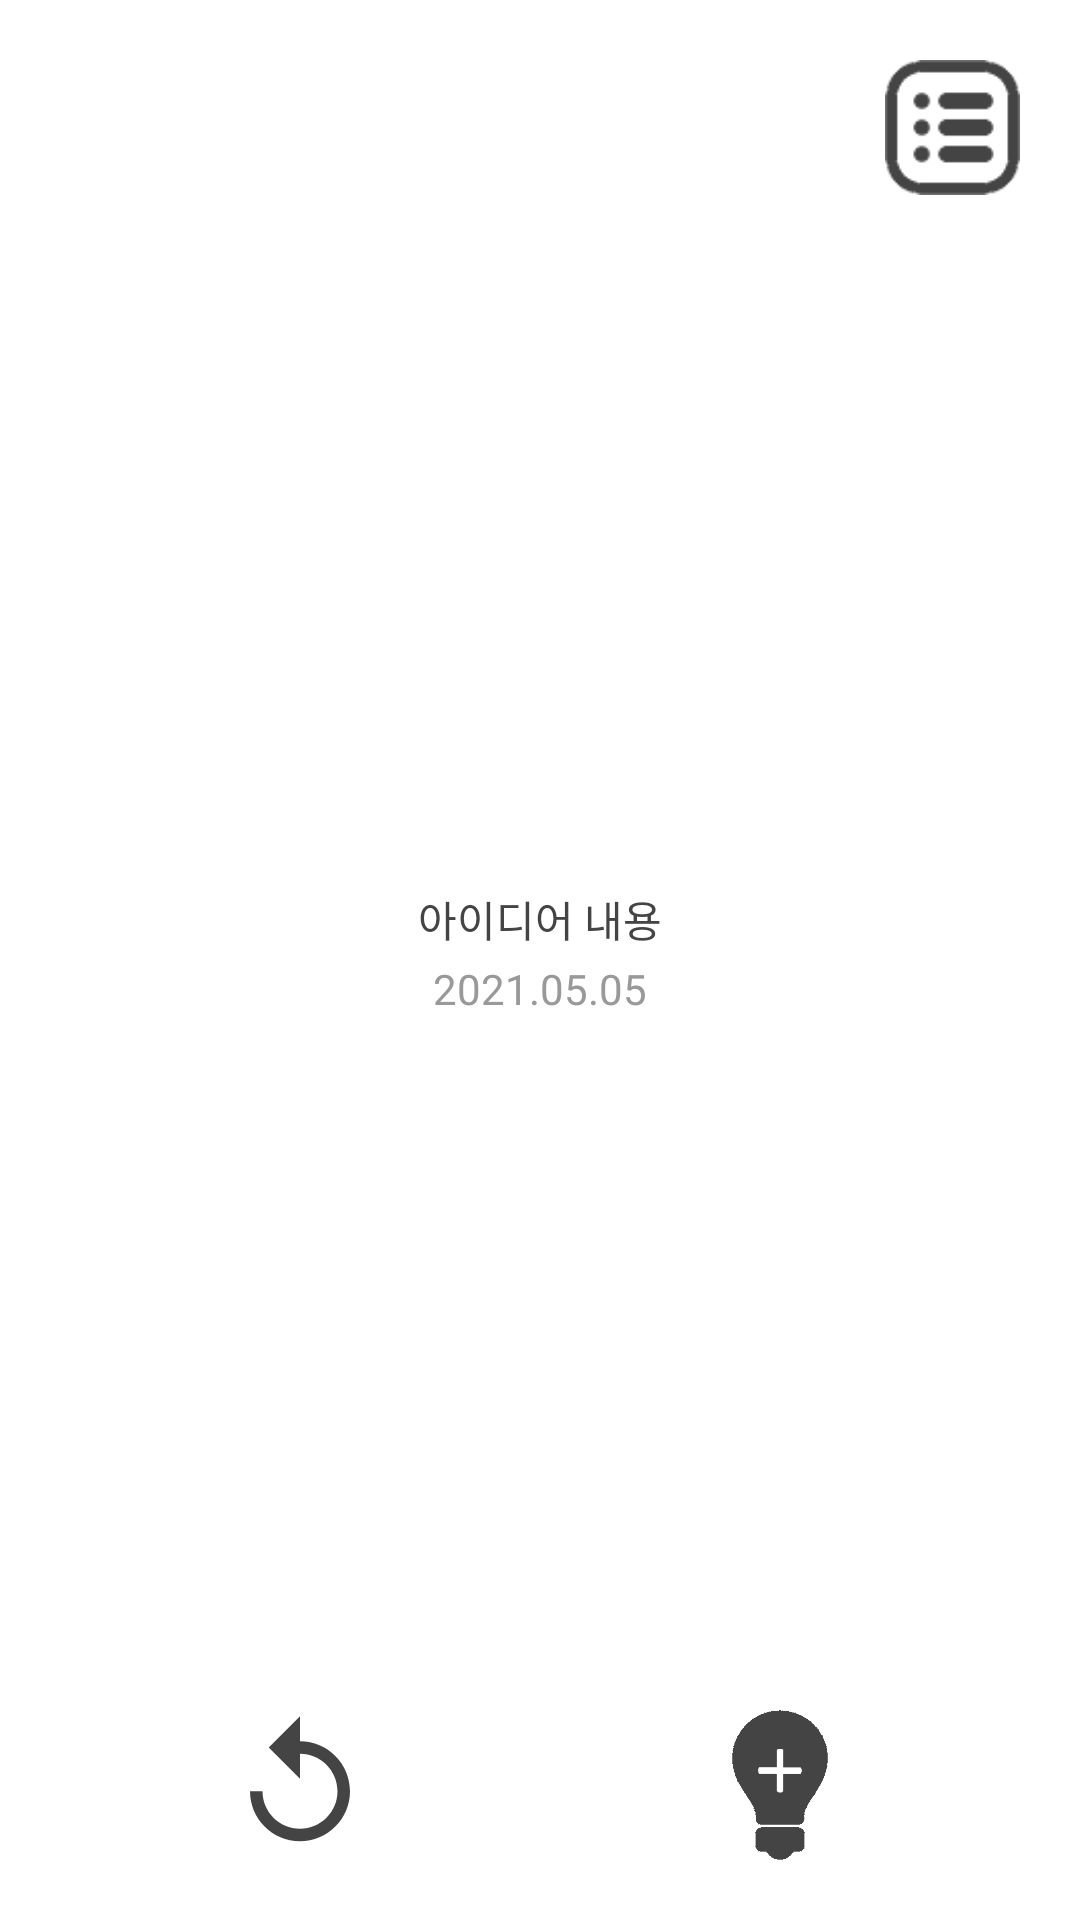

The Android layout XML behind this screen, and the referenced resources:
<!-- AndroidManifest.xml: application theme Theme.IdeaNote_INO -->
<!-- res/layout/activity_main.xml -->
<?xml version="1.0" encoding="utf-8"?>
<LinearLayout
    xmlns:android="http://schemas.android.com/apk/res/android"
    xmlns:app="http://schemas.android.com/apk/res-auto"
    xmlns:tools="http://schemas.android.com/tools"
    android:layout_width="match_parent"
    android:layout_height="match_parent"
    tools:context=".Activity.MainActivity"
    android:orientation="vertical"
    android:padding="20dp">

    <LinearLayout
        android:layout_width="match_parent"
        android:layout_height="wrap_content"
        android:orientation="horizontal"
        android:gravity="right">

        <ImageView
            android:id="@+id/iv_main_see_all"
            android:layout_width="45dp"
            android:layout_height="45dp"
            android:src="@drawable/gathering"/>
    </LinearLayout>

    <TextView
        android:id="@+id/tv_main_idea"
        android:layout_weight="1"
        android:layout_width="match_parent"
        android:layout_height="wrap_content"
        android:gravity="bottom|center"
        android:text="아이디어 내용"
        android:textColor="@color/basic"
        android:fontFamily="@font/nanum_barun_gothic"
        android:paddingBottom="5px"
        />
    <TextView
        android:id="@+id/tv_main_idea_date"
        android:layout_weight="1"
        android:layout_width="match_parent"
        android:layout_height="wrap_content"
        android:gravity="top|center"
        android:text="2021.05.05"
        android:textColor="@color/date"
        android:fontFamily="@font/nanum_barun_gothic"
        android:paddingTop="5px"/>

    <LinearLayout
        android:layout_width="match_parent"
        android:layout_height="wrap_content"
        android:orientation="horizontal">

        <LinearLayout
            android:layout_width="0px"
            android:layout_height="wrap_content"
            android:layout_weight="1"
            android:gravity="center"
            >
            <ImageView
                android:id="@+id/iv_main_refrash_idea"
                android:layout_width="50dp"
                android:layout_height="50dp"
                android:src="@drawable/ic_baseline_replay_80"/>
            </LinearLayout>
        <LinearLayout
            android:layout_width="0px"
            android:layout_height="wrap_content"
            android:layout_weight="1"
            android:gravity="center"
            >
            <ImageView
                android:id="@+id/iv_main_add_idea"
                android:layout_width="50dp"
                android:layout_height="50dp"
                android:src="@drawable/insert"/>
        </LinearLayout>
    </LinearLayout>

</LinearLayout>
<!-- resources referenced by this layout -->
<resources>
  <color name="basic">#444444</color>
  <color name="date">#999999</color>
  <!-- drawable gathering: png bitmap (drawable-v24, 523 bytes) -->
  <!-- drawable ic_baseline_replay_80 (drawable) -->
  <vector android:height="80dp" android:tint="#444444"
      android:viewportHeight="24" android:viewportWidth="24"
      android:width="80dp" xmlns:android="http://schemas.android.com/apk/res/android">
      <path android:fillColor="@android:color/white" android:pathData="M12,5V1L7,6l5,5V7c3.31,0 6,2.69 6,6s-2.69,6 -6,6 -6,-2.69 -6,-6H4c0,4.42 3.58,8 8,8s8,-3.58 8,-8 -3.58,-8 -8,-8z"/>
  </vector>
  <!-- drawable insert: png bitmap (drawable-v24, 1900 bytes) -->
  <style name="Theme.IdeaNote_INO" parent="Theme.MaterialComponents.DayNight.DarkActionBar">
          
          <item name="colorPrimary">@color/purple_500</item>
          <item name="colorPrimaryVariant">@color/purple_700</item>
          <item name="colorOnPrimary">@color/white</item>
          
          <item name="colorSecondary">@color/teal_200</item>
          <item name="colorSecondaryVariant">@color/teal_700</item>
          <item name="colorOnSecondary">@color/black</item>
          
          <item name="android:statusBarColor" tools:targetApi="l">?attr/colorPrimaryVariant</item>
          
      </style>
  <color name="purple_500">@color/white</color>
  <color name="purple_700">@color/white</color>
  <color name="white">#FFFFFFFF</color>
  <color name="teal_200">#FF03DAC5</color>
  <color name="teal_700">#FF018786</color>
  <color name="black">#FF000000</color>
</resources>
